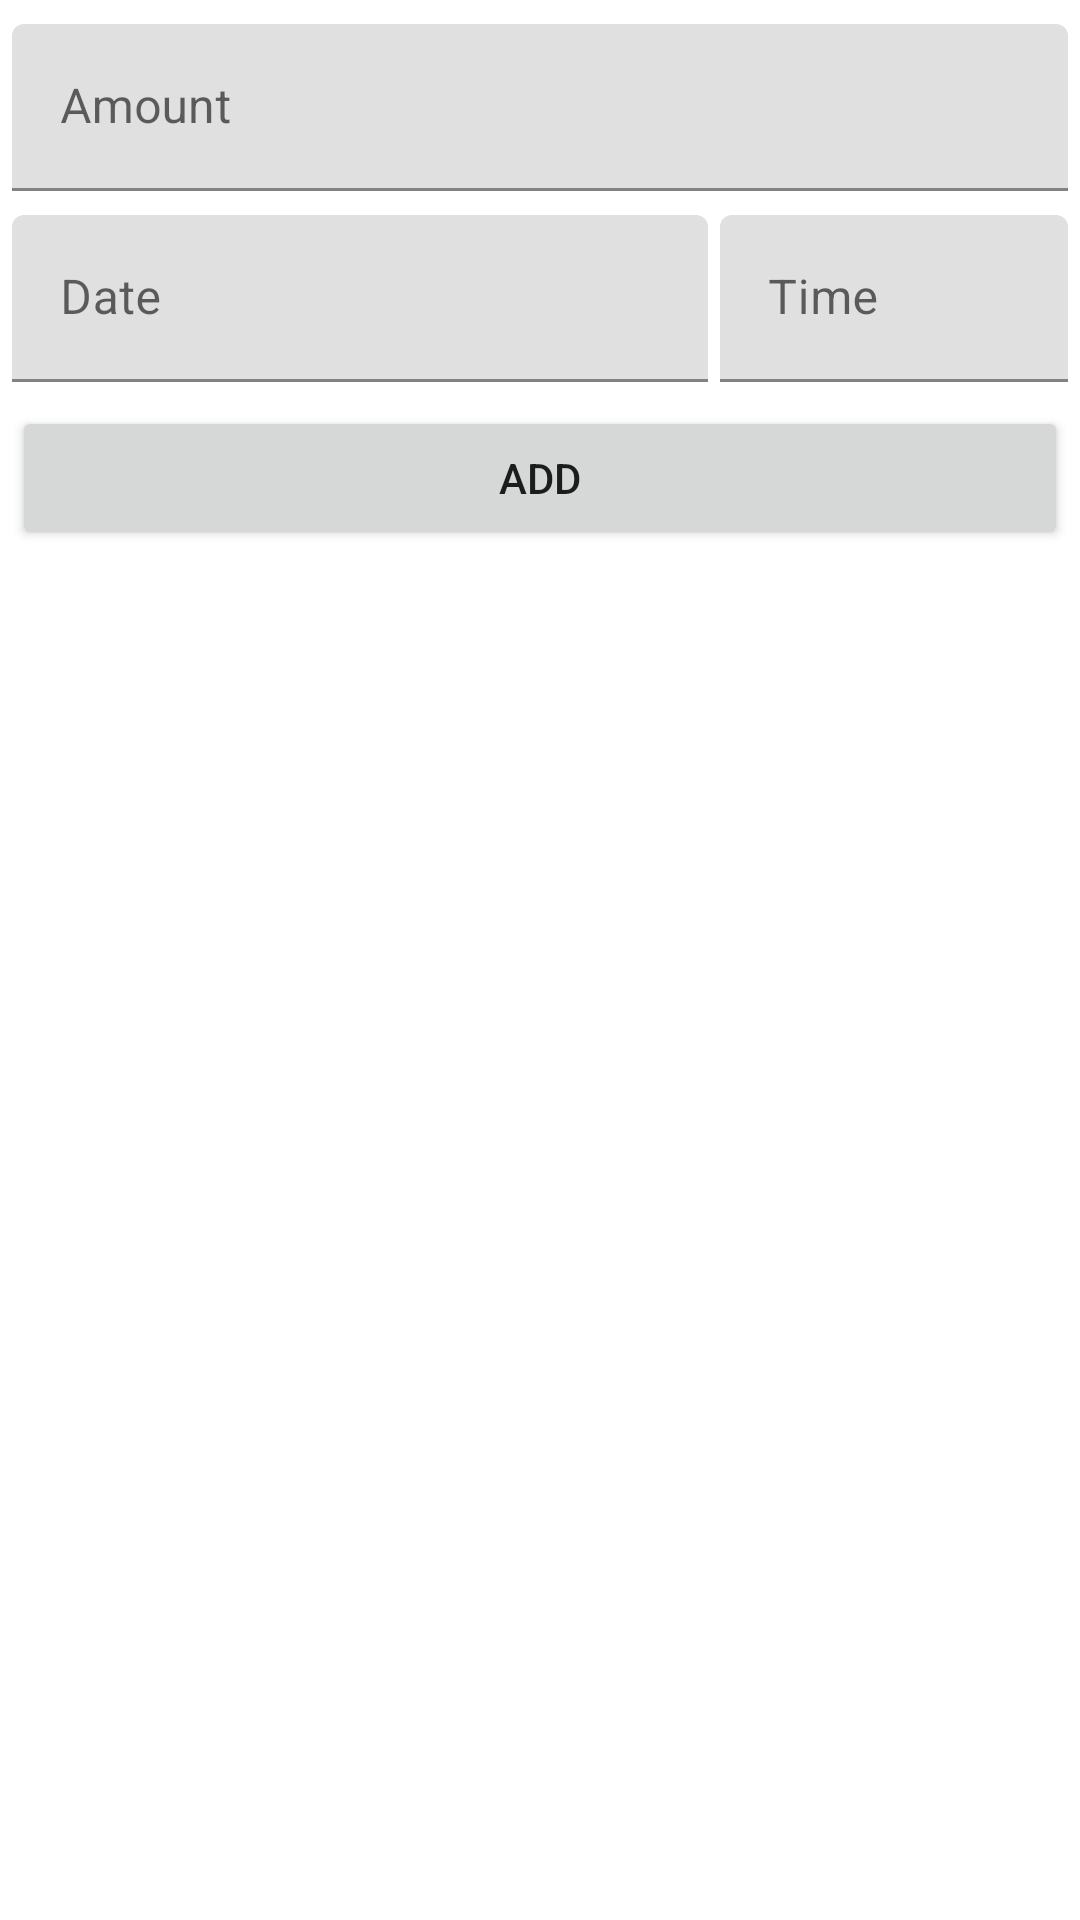

Here is an Android app screen rendered from its layout file. Give the layout XML and the strings, colors and styles it references.
<!-- AndroidManifest.xml: application theme AppTheme -->
<!-- res/layout/fragment_add_income.xml -->
<?xml version="1.0" encoding="utf-8"?>
<LinearLayout xmlns:android="http://schemas.android.com/apk/res/android"
    xmlns:app="http://schemas.android.com/apk/res-auto"
    xmlns:tools="http://schemas.android.com/tools"
    android:layout_width="match_parent"
    android:layout_height="match_parent"
    android:orientation="vertical"
    tools:context=".IncomeAddActivity">

    <com.google.android.material.textfield.TextInputLayout
        android:id="@+id/wr_amount"
        android:layout_width="match_parent"
        android:layout_height="wrap_content"
        android:layout_marginStart="@dimen/dp_value_small"
        android:layout_marginTop="@dimen/dp_value_normal"
        android:layout_marginEnd="@dimen/dp_value_small">

        <EditText
            android:id="@+id/et_amount"
            android:layout_width="match_parent"
            android:layout_height="match_parent"
            android:hint="@string/amount_hint"
            android:inputType="number|numberDecimal"
            android:singleLine="true"
            tools:text="124932" />

    </com.google.android.material.textfield.TextInputLayout>

    <LinearLayout
        android:layout_width="match_parent"
        android:layout_height="wrap_content"
        android:orientation="horizontal"
        android:baselineAligned="false">

        <com.google.android.material.textfield.TextInputLayout
            android:id="@+id/wr_date"
            android:layout_weight="2"
            android:layout_width="0dp"
            android:layout_height="wrap_content"
            android:layout_marginStart="@dimen/dp_value_small"
            android:layout_marginTop="@dimen/dp_value_normal">

            <EditText
                android:id="@+id/et_date"
                android:layout_width="match_parent"
                android:layout_height="match_parent"
                android:clickable="false"
                android:focusable="false"
                android:longClickable="false"
                android:focusableInTouchMode="false"
                android:drawableEnd="@drawable/ic_calendar_interface_symbol_tool"
                android:hint="@string/date_hint"
                tools:text="23.10.2019" />

        </com.google.android.material.textfield.TextInputLayout>

        <com.google.android.material.textfield.TextInputLayout
            android:id="@+id/wr_time"
            android:layout_weight="1"
            android:layout_width="0dp"
            android:layout_height="wrap_content"
            android:layout_marginStart="@dimen/dp_value_small"
            android:layout_marginEnd="@dimen/dp_value_small"
            android:layout_marginTop="@dimen/dp_value_normal">

            <EditText
                android:id="@+id/et_time"
                android:layout_width="match_parent"
                android:layout_height="match_parent"
                android:clickable="false"
                android:focusable="false"
                android:longClickable="false"
                android:focusableInTouchMode="false"
                android:drawableEnd="@drawable/ic_access_time_black_24dp"
                android:hint="@string/time_hint"
                tools:text="23:22" />

        </com.google.android.material.textfield.TextInputLayout>

    </LinearLayout>

    <Button
        android:id="@+id/btn_done"
        android:layout_width="match_parent"
        android:layout_height="wrap_content"
        android:layout_marginStart="@dimen/dp_value_small"
        android:layout_marginTop="@dimen/dp_value_normal"
        android:layout_marginEnd="@dimen/dp_value_small"
        android:text="@string/btn_add" />

</LinearLayout>
<!-- resources referenced by this layout -->
<resources>
  <dimen name="dp_value_normal">8dp</dimen>
  <dimen name="dp_value_small">4dp</dimen>
  <string name="amount_hint">Amount</string>
  <string name="btn_add">Add</string>
  <string name="date_hint">Date</string>
  <string name="time_hint">Time</string>
  <style name="AppTheme" parent="Theme.MaterialComponents.Light.NoActionBar">
          
          <item name="colorPrimary">@color/color_primary</item>
          <item name="colorPrimaryDark">@color/color_primary_dark</item>
          <item name="colorAccent">@color/color_accent</item>
      </style>
  <color name="color_primary">#FFFFFF</color>
  <color name="color_primary_dark">#B8B8B8</color>
  <color name="color_accent">#3F51B5</color>
</resources>
